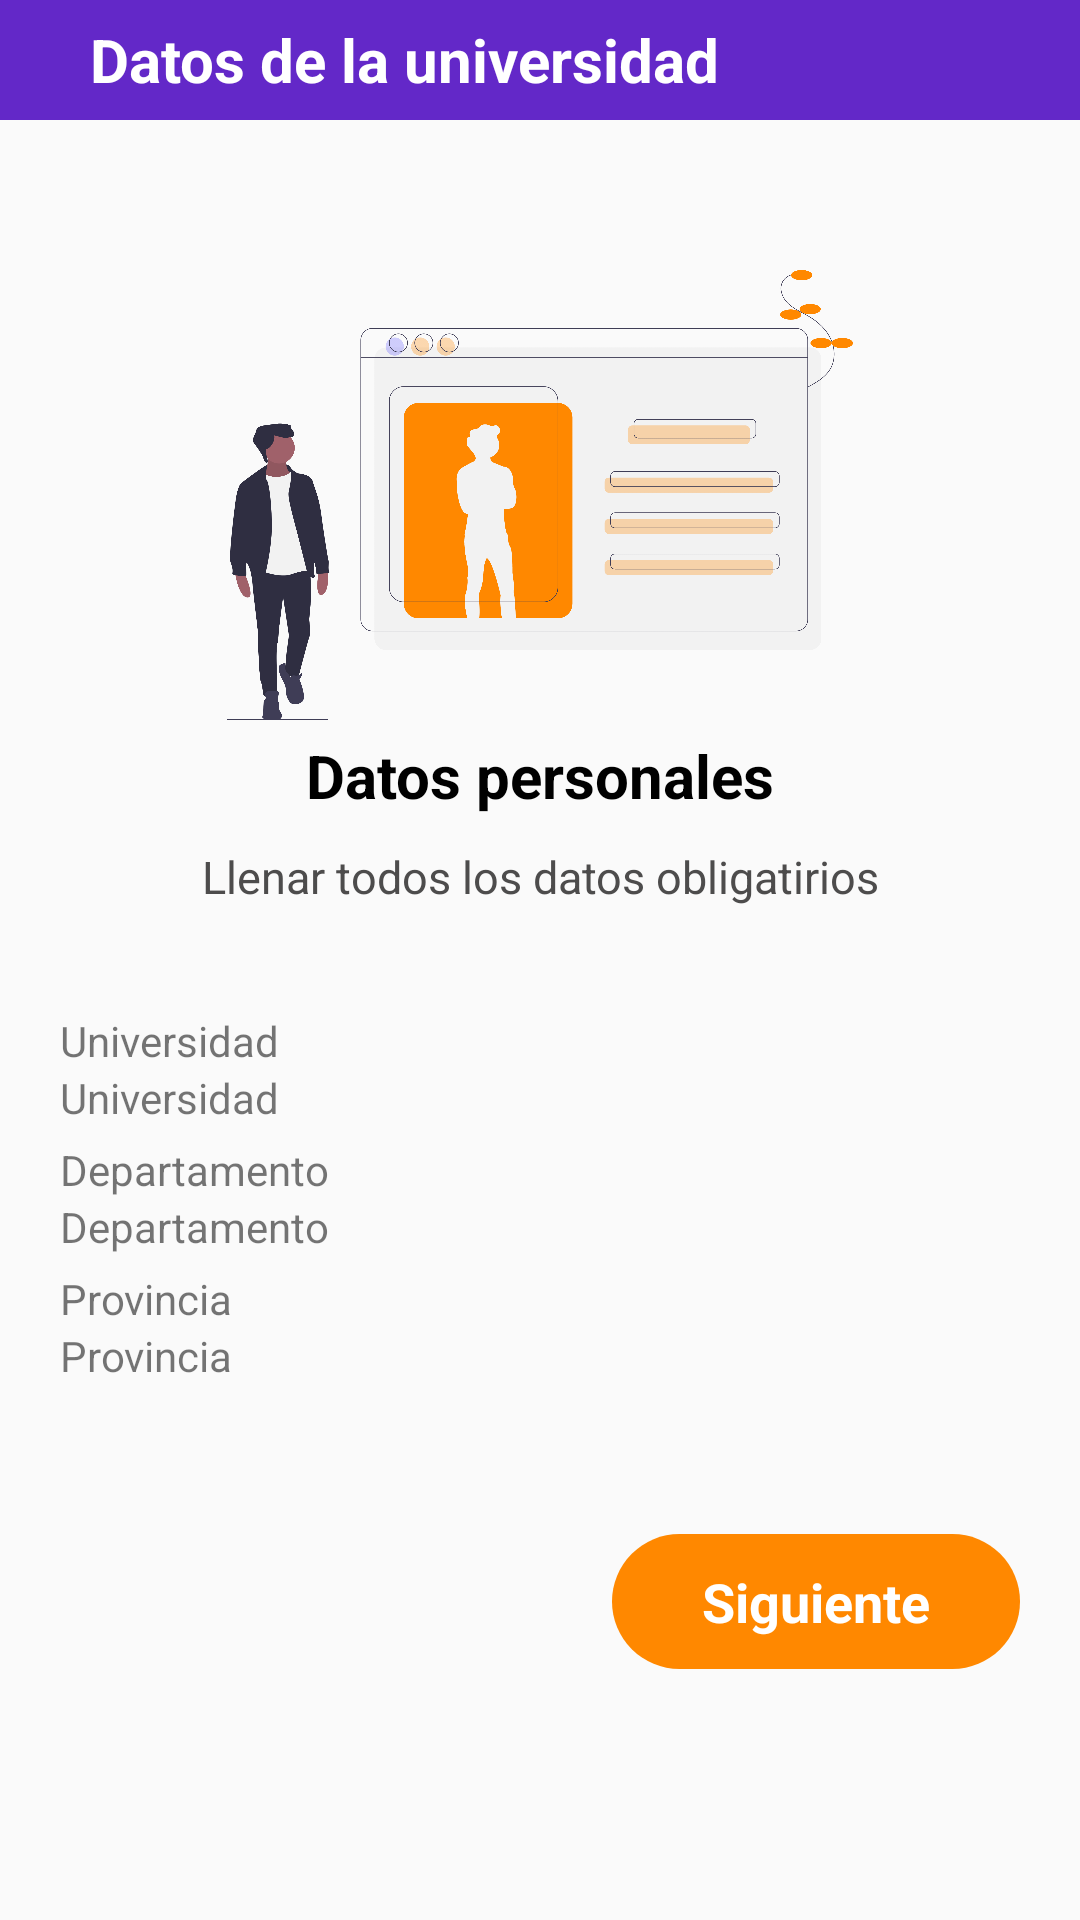

Here is an Android app screen rendered from its layout file. Give the layout XML and the strings, colors and styles it references.
<!-- AndroidManifest.xml: application theme AppTheme -->
<!-- res/layout/activity_crear_cuenta2.xml -->
<?xml version="1.0" encoding="utf-8"?>
<RelativeLayout xmlns:android="http://schemas.android.com/apk/res/android"
    xmlns:app="http://schemas.android.com/apk/res-auto"
    xmlns:tools="http://schemas.android.com/tools"
    android:layout_width="match_parent"
    android:layout_height="match_parent"
    tools:context=".Views.CrearCuenta2Activity">

    <LinearLayout
        android:layout_width="match_parent"
        android:layout_height="match_parent"
        android:orientation="vertical">

        <LinearLayout
            android:layout_width="match_parent"
            android:layout_height="@dimen/tamaño_40"
            android:background="@drawable/background_top_fondo"
            android:gravity="center_vertical"
            android:orientation="horizontal"
            android:paddingStart="@dimen/tamaño_15"
            android:paddingEnd="@dimen/tamaño_15">


            <TextView
                android:layout_width="match_parent"
                android:layout_height="wrap_content"
                android:drawablePadding="@dimen/tamaño_4"
                android:paddingStart="@dimen/tamaño_12"
                android:paddingEnd="@dimen/tamaño_12"
                android:text="@string/lbl_datosUniversitarios"
                android:textColor="@color/white"
                android:textSize="@dimen/letra_20"
                android:textStyle="bold" />
        </LinearLayout>

        <ScrollView
            android:layout_width="match_parent"
            android:layout_height="match_parent"
            android:scrollbars="vertical">

            <LinearLayout
                android:layout_width="match_parent"
                android:layout_height="wrap_content"
                android:orientation="vertical"
                android:paddingBottom="20dp">


                <LinearLayout
                    android:layout_width="match_parent"
                    android:layout_height="wrap_content"
                    android:orientation="vertical"
                    android:paddingStart="@dimen/tamaño_20"
                    android:paddingTop="@dimen/tamaño_50"
                    android:paddingEnd="@dimen/tamaño_20">


                    <ImageView
                        android:layout_width="match_parent"
                        android:layout_height="150dp"
                        android:src="@drawable/ic_perfil"></ImageView>

                    <TextView
                        android:id="@+id/lbl_titulo1"
                        android:layout_width="match_parent"
                        android:layout_height="wrap_content"
                        android:padding="@dimen/tamaño_5"
                        android:text="@string/lbl_datosPersonales"
                        android:textAlignment="center"
                        android:textColor="@color/blackTextColor"
                        android:textSize="@dimen/letra_20"
                        android:textStyle="bold" />

                    <TextView
                        android:id="@+id/lbl_titulo2"
                        android:layout_width="match_parent"
                        android:layout_height="wrap_content"
                        android:padding="@dimen/tamaño_5"
                        android:text="@string/lbl_llenarDatos"
                        android:textAlignment="center"
                        android:textColor="@color/colorPrimaryText"
                        android:textSize="@dimen/letra_16" />

                    <LinearLayout
                        android:layout_width="match_parent"
                        android:layout_height="wrap_content"
                        android:layout_marginTop="30dp"
                        android:orientation="vertical">


                        <LinearLayout
                            android:layout_width="match_parent"
                            android:layout_height="wrap_content"
                            android:layout_marginBottom="@dimen/tamaño_5"
                            android:orientation="vertical">

                            <TextView
                                android:layout_width="match_parent"
                                android:layout_height="wrap_content"
                                android:text="@string/lbl_Universidad" />

                            <TextView
                                android:id="@+id/lbl_universidad"
                                android:layout_width="match_parent"
                                android:layout_height="wrap_content"
                                android:text="@string/lbl_Universidad" />


                        </LinearLayout>

                        <LinearLayout
                            android:layout_width="match_parent"
                            android:layout_height="wrap_content"
                            android:layout_marginBottom="@dimen/tamaño_5"
                            android:orientation="vertical">

                            <TextView
                                android:layout_width="match_parent"
                                android:layout_height="wrap_content"
                                android:text="@string/lbl_departamento" />

                            <TextView
                                android:id="@+id/lbl_despartamento"
                                android:layout_width="match_parent"
                                android:layout_height="wrap_content"
                                android:text="@string/lbl_departamento" />

                        </LinearLayout>

                        <LinearLayout
                            android:layout_width="match_parent"
                            android:layout_height="wrap_content"
                            android:orientation="vertical">

                            <TextView
                                android:layout_width="match_parent"
                                android:layout_height="wrap_content"
                                android:text="@string/lbl_provincia" />

                            <TextView
                                android:id="@+id/lbl_provincia"
                                android:layout_width="match_parent"
                                android:layout_height="wrap_content"
                                android:text="@string/lbl_provincia" />


                        </LinearLayout>


                    </LinearLayout>

                    <LinearLayout
                        android:id="@+id/btn_Siguiente"
                        android:layout_width="wrap_content"
                        android:layout_height="@dimen/tamaño_45"
                        android:layout_gravity="end"
                        android:layout_marginTop="@dimen/tamaño_50"
                        android:background="@drawable/bacground_boton_siguiente"
                        android:clickable="true"
                        android:focusable="true"
                        android:gravity="center"
                        android:orientation="horizontal"
                        android:paddingStart="@dimen/tamaño_30"
                        android:paddingEnd="@dimen/tamaño_30">

                        <TextView
                            android:id="@+id/textBotonSiguiente"
                            android:layout_width="wrap_content"
                            android:layout_height="wrap_content"
                            android:text="@string/btn_siguiente"
                            android:textColor="@color/white"
                            android:textSize="@dimen/letra_18"
                            android:textStyle="bold" />
                    </LinearLayout>

                </LinearLayout>

            </LinearLayout>
        </ScrollView>
    </LinearLayout>


    <LinearLayout
        android:layout_width="match_parent"
        android:layout_height="match_parent"
        android:gravity="bottom|end"
        android:orientation="vertical">


        <Button
            android:id="@+id/btn_Error"
            android:layout_width="match_parent"
            android:layout_height="@dimen/tamaño_15"
            android:background="@color/colorOrange"
            android:text="@string/lbl_SinInternet"
            android:textColor="@color/white"
            android:textSize="@dimen/letra_10"
            android:visibility="invisible" />
    </LinearLayout>
</RelativeLayout>
<!-- resources referenced by this layout -->
<resources>
  <color name="blackTextColor">#000</color>
  <color name="colorOrange">#FC030D</color>
  <color name="colorPrimaryText">#4D4C4C</color>
  <color name="white">#FFFFFF</color>
  <dimen name="letra_10">10sp</dimen>
  <dimen name="letra_16">15sp</dimen>
  <dimen name="letra_18">18sp</dimen>
  <dimen name="letra_20">20sp</dimen>
  <!-- drawable bacground_boton_siguiente (drawable) -->
  <?xml version="1.0" encoding="utf-8"?>
  <shape xmlns:android="http://schemas.android.com/apk/res/android"
      android:shape="rectangle"
      >
  
      <gradient
          android:angle="270"
          android:endColor="@color/colorPrimaryOrange"
          android:startColor="@color/colorPrimaryOrange">
      </gradient>
      <corners
  
          android:radius="25dp"
          >
      </corners>
  </shape>
  <!-- drawable background_top_fondo (drawable) -->
  <?xml version="1.0" encoding="utf-8"?>
  <shape xmlns:android="http://schemas.android.com/apk/res/android"
      android:shape="rectangle"
      >
  
    <gradient
        android:angle="0"
        android:endColor="@color/colorMoreado"
        android:startColor="@color/colorMoreado">
    </gradient>
  
  
  </shape>
  <!-- drawable ic_perfil: png bitmap (drawable-hdpi, 69067 bytes) -->
  <string name="btn_siguiente">Siguiente</string>
  <string name="lbl_SinInternet">Sin Internet</string>
  <string name="lbl_Universidad">Universidad</string>
  <string name="lbl_datosPersonales">Datos personales</string>
  <string name="lbl_datosUniversitarios">Datos de la universidad</string>
  <string name="lbl_departamento">Departamento</string>
  <string name="lbl_llenarDatos">Llenar todos los datos obligatirios</string>
  <string name="lbl_provincia">Provincia</string>
  <style name="AppTheme" parent="Theme.AppCompat.Light.DarkActionBar">
          
          <item name="colorPrimary">@color/colorPrimary</item>
          <item name="colorPrimaryDark">@color/colorPrimaryDark</item>
          <item name="colorAccent">@color/colorAccent</item>
      </style>
  <color name="colorPrimaryOrange">#FF8800</color>
  <color name="colorMoreado">#6328C8</color>
  <color name="colorPrimary">#181717</color>
  <color name="colorPrimaryDark">#0288D1</color>
  <color name="colorAccent">#FF422C</color>
</resources>
